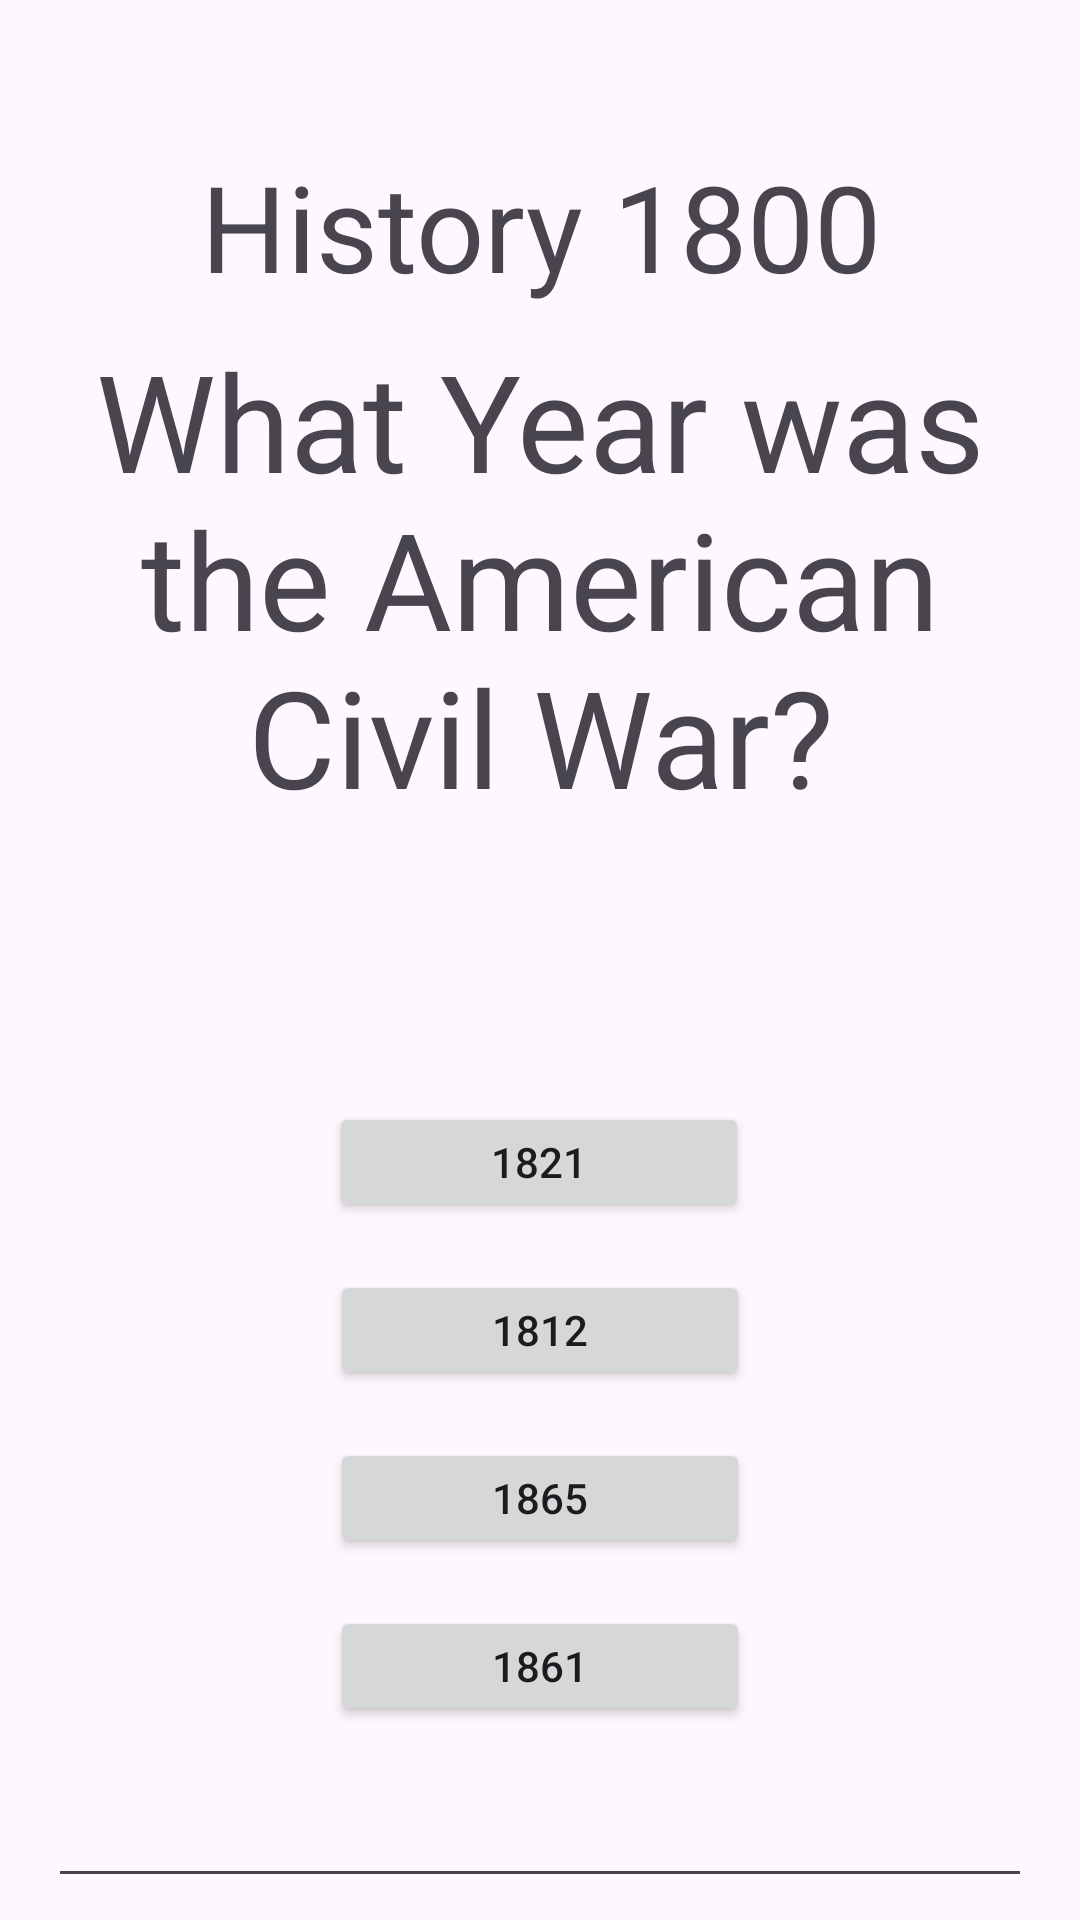

The Android layout XML behind this screen, and the referenced resources:
<!-- AndroidManifest.xml: application theme Theme.Project1_S24 -->
<!-- res/layout/fragment_history_civil_war.xml -->
<?xml version="1.0" encoding="utf-8"?>
<androidx.constraintlayout.widget.ConstraintLayout
    xmlns:android="http://schemas.android.com/apk/res/android"
    xmlns:app="http://schemas.android.com/apk/res-auto"
    android:layout_width="match_parent"
    android:layout_height="match_parent">

    <TextView
        android:id="@+id/welcome_text"
        android:layout_width="match_parent"
        android:layout_height="wrap_content"
        android:layout_gravity="center_horizontal"
        android:layout_margin="8dp"
        android:text="@string/history_1800"
        android:textAlignment="center"
        android:textSize="40sp"
        app:layout_constraintBottom_toBottomOf="parent"
        app:layout_constraintEnd_toEndOf="parent"
        app:layout_constraintHorizontal_bias="1.0"
        app:layout_constraintStart_toStartOf="parent"
        app:layout_constraintTop_toTopOf="parent"
        app:layout_constraintVertical_bias="0.071" />

    <TextView
        android:id="@+id/question_text"
        android:layout_width="match_parent"
        android:layout_height="wrap_content"
        android:layout_margin="8dp"
        android:layout_marginTop="40dp"
        android:text="What Year was the American Civil War?"
        android:textAlignment="center"
        android:textSize="45sp"
        app:layout_constraintEnd_toEndOf="parent"
        app:layout_constraintHorizontal_bias="0.0"
        app:layout_constraintStart_toStartOf="parent"
        app:layout_constraintTop_toBottomOf="@id/welcome_text" />

    <Button
        android:id="@+id/button_A"
        android:layout_width="140dp"
        android:layout_height="40dp"
        android:layout_marginTop="92dp"
        android:text="1821"
        app:layout_constraintEnd_toEndOf="parent"
        app:layout_constraintHorizontal_bias="0.498"
        app:layout_constraintStart_toStartOf="parent"
        app:layout_constraintTop_toBottomOf="@+id/question_text" />

    <Button
        android:id="@+id/button_B"
        android:layout_width="140dp"
        android:layout_height="40dp"
        android:layout_marginTop="16dp"
        android:text="1812"
        app:layout_constraintEnd_toEndOf="parent"
        app:layout_constraintStart_toStartOf="parent"
        app:layout_constraintTop_toBottomOf="@+id/button_A" />
    <Button
        android:id="@+id/button_C"
        android:layout_width="140dp"
        android:layout_height="40dp"
        android:layout_marginTop="16dp"
        android:text="1865"
        app:layout_constraintEnd_toEndOf="parent"
        app:layout_constraintStart_toStartOf="parent"
        app:layout_constraintTop_toBottomOf="@+id/button_B" />
    <Button
        android:id="@+id/button_D"
        android:layout_width="140dp"
        android:layout_height="40dp"
        android:layout_marginTop="16dp"
        android:textAlignment="center"
        android:text="1861"
        app:layout_constraintEnd_toEndOf="parent"
        app:layout_constraintStart_toStartOf="parent"
        app:layout_constraintTop_toBottomOf="@+id/button_C" />

    <EditText
        android:id="@+id/answer_text"
        android:layout_width="match_parent"
        android:layout_height="wrap_content"
        android:layout_margin="16dp"
        android:layout_marginTop="428dp"
        android:textAlignment="center"
        app:layout_constraintEnd_toEndOf="parent"
        app:layout_constraintHorizontal_bias="0.0"
        app:layout_constraintStart_toStartOf="parent"
        app:layout_constraintTop_toBottomOf="@id/button_D" />

</androidx.constraintlayout.widget.ConstraintLayout>
<!-- resources referenced by this layout -->
<resources>
  <string name="history_1800">History 1800</string>
  <style name="Theme.Project1_S24" parent="Base.Theme.Project1_S24" />
  <style name="Base.Theme.Project1_S24" parent="Theme.Material3.DayNight.NoActionBar">
          
          
      </style>
</resources>
